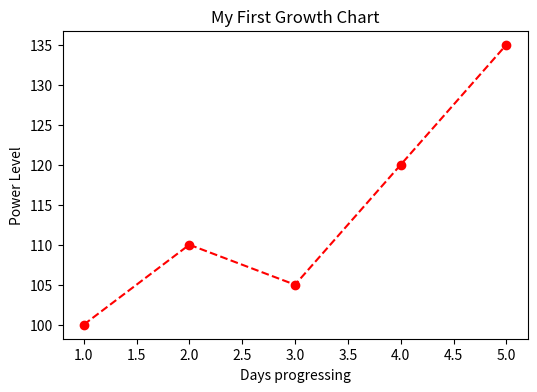

Source code (Python):
import matplotlib.pyplot as plt

# 1. 가상의 데이터 마트 (리스트 구조)
days = [1, 2, 3, 4, 5]
prices = [100, 110, 105, 120, 135]

# 2. 도화지(fig)와 1개의 액자(ax) 생성
# figsize=(6, 4)는 가로 세로 비율을 뜻함
fig, ax = plt.subplots(figsize=(6, 4)) 

# 3. 그림 붓칠하기 (점 o를 찍고, 색은 빨간색 점선으로)
ax.plot(days, prices, marker='o', color='red', linestyle='--')

# 4. 차트 꾸미기기 제목, 라벨 붙이기
ax.set_title("My First Growth Chart")
ax.set_xlabel("Days progressing")
ax.set_ylabel("Power Level")

# 5. 화면에 차트 윈도우 띄우기!
print("터미널: 차트 창 윈도우가 열렸습니다. 확인해 보세요.")
plt.show() 
print("터미널: 차트 윈도우가 닫혔습니다. 프로그램 종료.")
